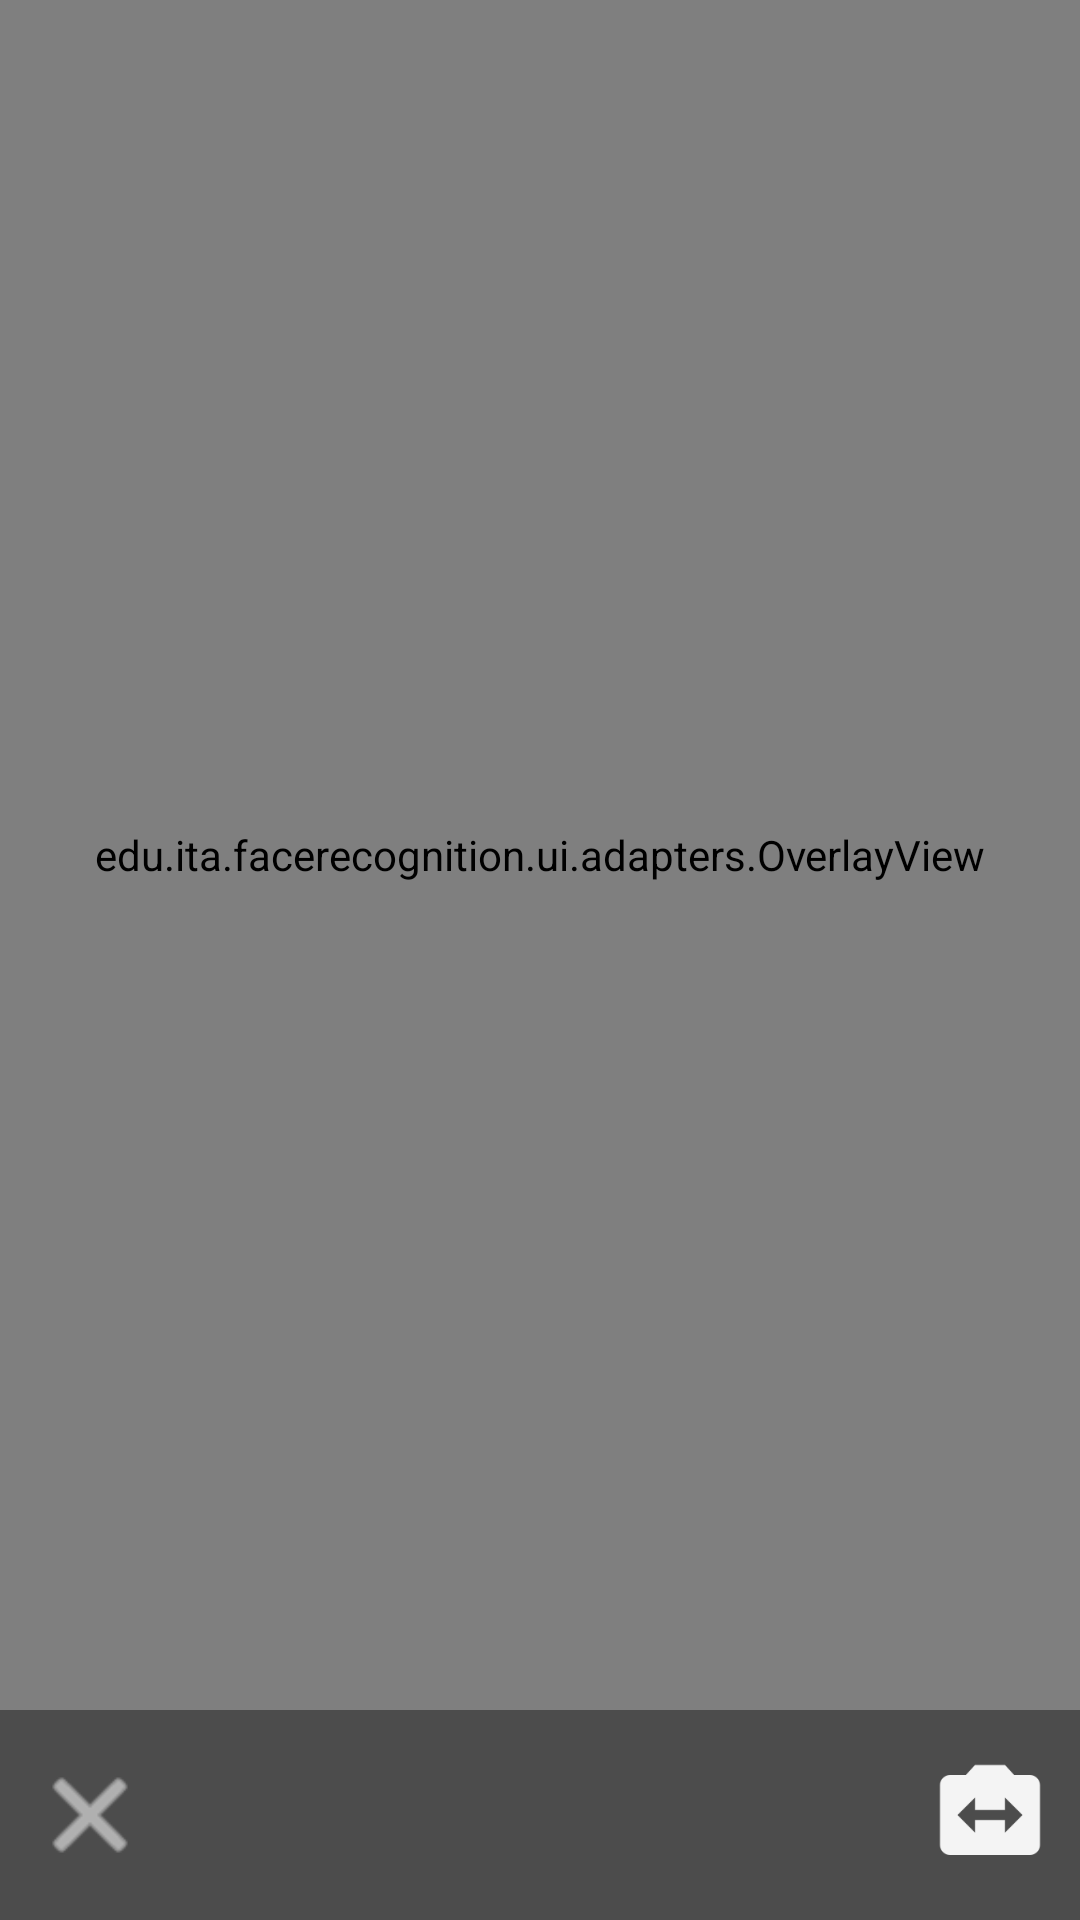

The Android layout XML behind this screen, and the referenced resources:
<!-- AndroidManifest.xml: application theme Theme.FaceRecognitionAndroid -->
<!-- res/layout/activity_camera.xml -->
<?xml version="1.0" encoding="utf-8"?>
<FrameLayout
    xmlns:android="http://schemas.android.com/apk/res/android"
    xmlns:tools="http://schemas.android.com/tools"
    xmlns:app="http://schemas.android.com/apk/res-auto"
    android:layout_width="match_parent"
    android:layout_height="match_parent"
    android:orientation="vertical"
    android:keepScreenOn="true"
    tools:context="edu.ita.facerecognition.ui.activities.CameraActivity"
    tools:ignore="MergeRootFrame">

    <com.otaliastudios.cameraview.CameraView
        android:id="@+id/cameraView"
        android:keepScreenOn="true"
        android:layout_width="match_parent"
        android:layout_height="match_parent"
        app:cameraPictureSizeMinWidth="320"
        app:cameraPictureSizeMinHeight="240"
        app:cameraPictureSizeMaxWidth="1280"
        app:cameraPictureSizeMaxHeight="720"
        tools:ignore="MissingClass" />

    <LinearLayout
        android:layout_width="match_parent"
        android:layout_height="match_parent"
        android:orientation="vertical">

        <edu.ita.facerecognition.ui.adapters.OverlayView
            android:layout_width="match_parent"
            android:layout_height="0dp"
            android:layout_weight="1"
            android:orientation="vertical"
            tools:ignore="MissingClass" />

        <FrameLayout
            android:layout_width="match_parent"
            android:layout_height="wrap_content"
            android:layout_gravity="bottom"
            android:background="@color/colorOverlay"
            android:orientation="horizontal"
            android:paddingBottom="5dp"
            android:paddingTop="5dp">

            <FrameLayout
                android:layout_width="wrap_content"
                android:layout_height="match_parent"
                android:layout_gravity="start"
                android:paddingEnd="10dp"
                android:paddingStart="10dp">

                <ImageView
                    android:id="@+id/cameraCloseButton"
                    android:layout_width="40dp"
                    android:layout_height="40dp"
                    android:layout_gravity="center"
                    android:background="@android:color/transparent"
                    app:srcCompat="@android:drawable/ic_menu_close_clear_cancel"
                    tools:ignore="ContentDescription"
                    app:tint="#EEFFFFFF" />
            </FrameLayout>

            <FrameLayout
                android:layout_width="wrap_content"
                android:layout_height="match_parent"
                android:layout_gravity="center">

                <ImageView
                    android:id="@+id/cameraCaptureButton"
                    android:layout_width="60dp"
                    android:layout_height="60dp"
                    android:layout_gravity="center"
                    android:background="@android:color/transparent"
                    android:src="@drawable/capture_button"
                    tools:ignore="ContentDescription" />
            </FrameLayout>

            <FrameLayout
                android:layout_width="wrap_content"
                android:layout_height="match_parent"
                android:layout_gravity="end"
                android:paddingEnd="10dp"
                android:paddingStart="10dp">

                <ImageView
                    android:id="@+id/cameraSwitchButton"
                    android:layout_width="40dp"
                    android:layout_height="40dp"
                    android:layout_gravity="center"
                    android:background="@android:color/transparent"
                    android:src="@drawable/ic_switch"
                    tools:ignore="ContentDescription"
                    app:tint="#EEFFFFFF" />
            </FrameLayout>
        </FrameLayout>
    </LinearLayout>

</FrameLayout>
<!-- resources referenced by this layout -->
<resources>
  <color name="colorOverlay">#66000000</color>
  <!-- drawable ic_switch (drawable) -->
  <?xml version="1.0" encoding="utf-8"?>
  <vector xmlns:android="http://schemas.android.com/apk/res/android"
      android:width="24dp"
      android:height="24dp"
      android:viewportWidth="24.0"
      android:viewportHeight="24.0">
  
      <path
          android:fillColor="#FF000000"
          android:pathData="M20,4h-3.17L15,2L9,2L7.17,4L4,4c-1.1,0 -2,0.9 -2,2v12c0,1.1 0.9,2 2,2h16c1.1,0 2,-0.9 2,-2L22,6c0,-1.1 -0.9,-2 -2,-2zM15,15.5L15,13L9,13v2.5L5.5,12 9,8.5L9,11h6L15,8.5l3.5,3.5 -3.5,3.5z"/>
  </vector>
  <style name="Theme.FaceRecognitionAndroid" parent="Base.Theme.FaceRecognitionAndroid" />
  <style name="Base.Theme.FaceRecognitionAndroid" parent="Theme.Material3.DayNight.NoActionBar">
          
          
      </style>
</resources>
